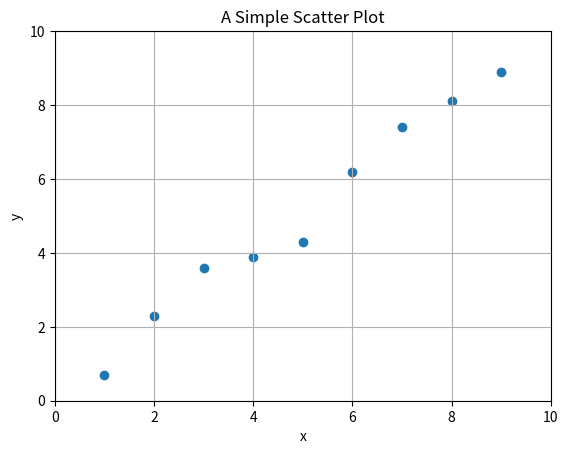

Generate this figure with matplotlib:
import numpy as np
import scipy as sp
import matplotlib.pyplot as plt

plt.close('all')
# [redacted]
# [redacted]
x = np.array([1, 2, 3, 4, 5, 6, 7, 8, 9])
y = np.array([0.7, 2.3, 3.6, 3.9, 4.3, 6.2, 7.4, 8.1, 8.9 ])

# [redacted]
fig = plt.figure()
plt.scatter(x, y)
plt.xlim(0,10)
plt.ylim(0,10)
plt.xlabel("x")
plt.ylabel("y")
plt.grid("on")
plt.title("A Simple Scatter Plot")
plt.savefig("scatter_plot.png")